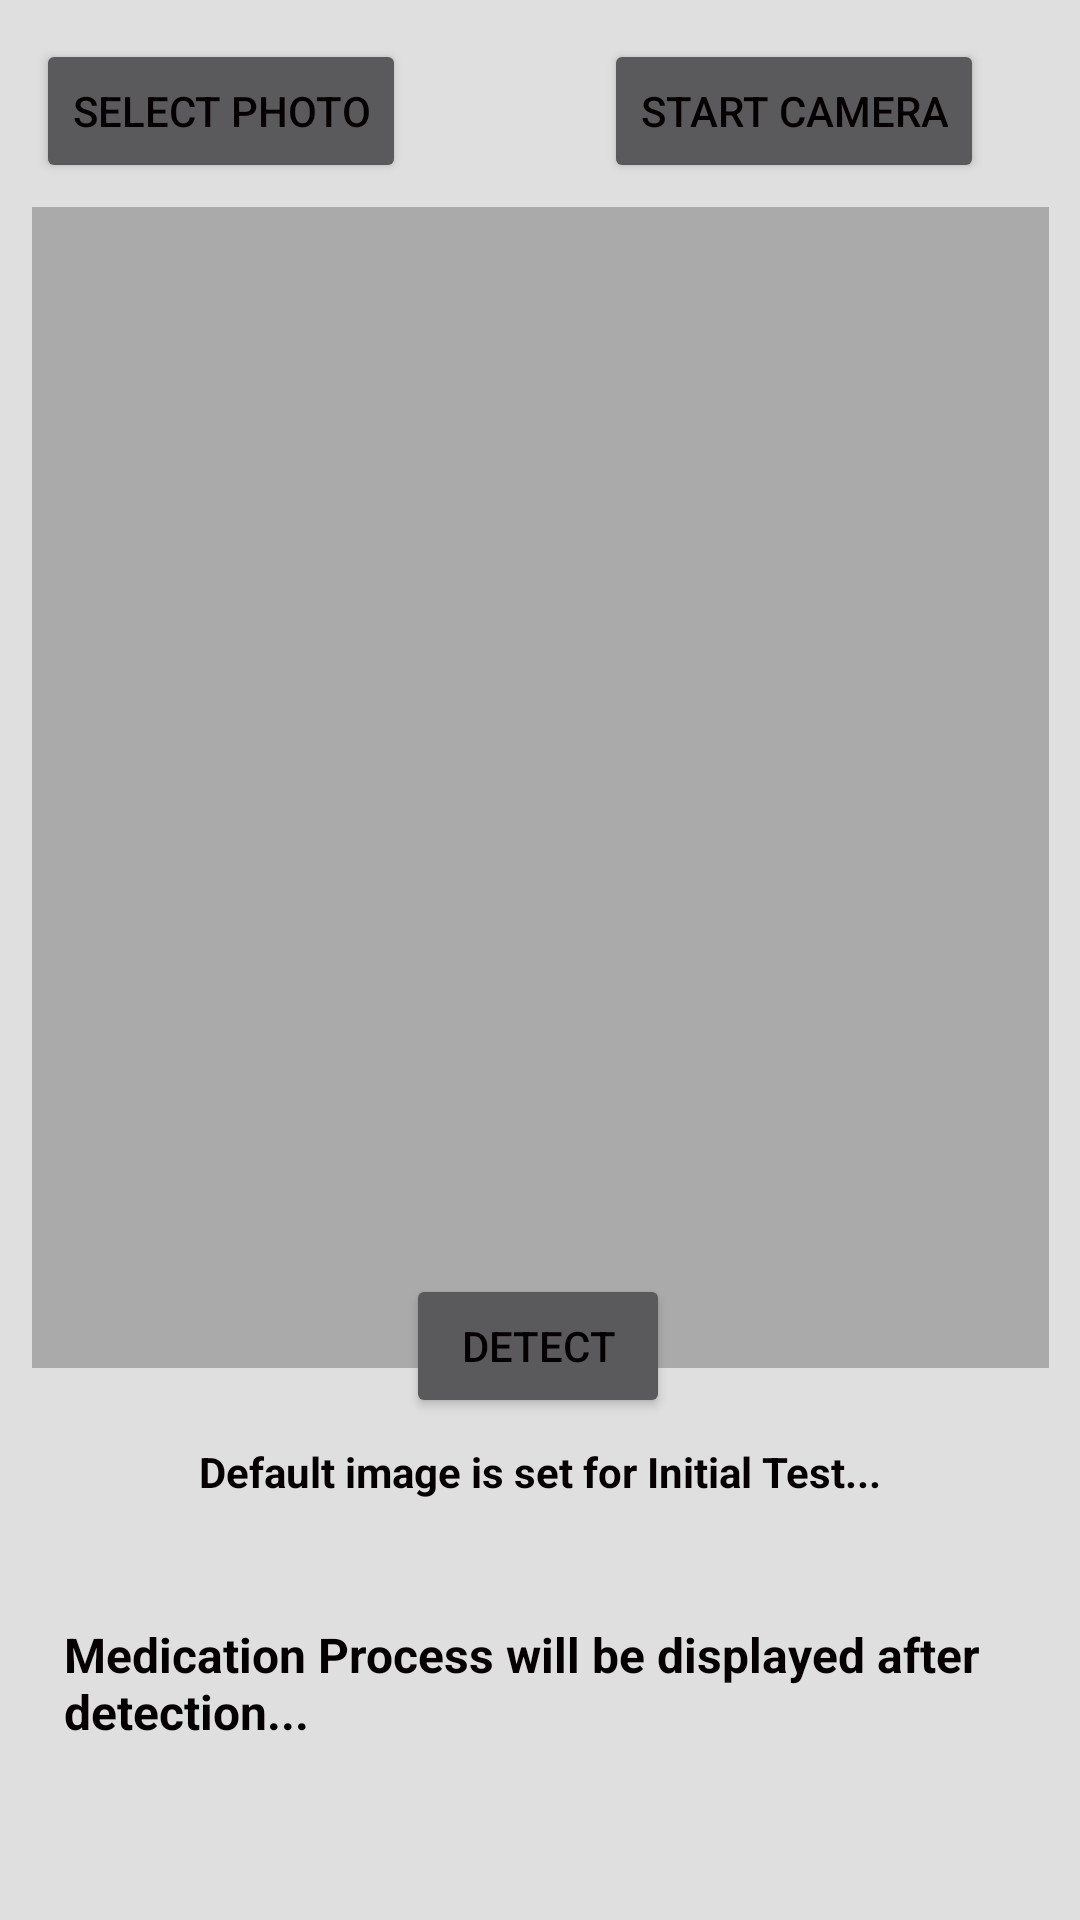

Produce the Android XML layout that renders to this screen, including the resource entries it uses.
<!-- AndroidManifest.xml: activity theme AppTheme2 -->
<!-- res/layout/activity_main.xml -->
<?xml version="1.0" encoding="utf-8"?>
<android.support.constraint.ConstraintLayout xmlns:android="http://schemas.android.com/apk/res/android"
        xmlns:app="http://schemas.android.com/apk/res-auto"
        xmlns:tools="http://schemas.android.com/tools"
        android:layout_width="match_parent"
        android:layout_height="match_parent"
        android:background="#DFDFDF"
        tools:context=".MainActivity">

    <Button
            android:id="@+id/mCameraButton"
            android:layout_width="wrap_content"
            android:layout_height="wrap_content"
            android:layout_marginRight="32dp"
            android:layout_marginBottom="8dp"
            android:text="@string/buttonTakePhoto"
            android:textColor="@color/colortext"
            app:layout_constraintBottom_toBottomOf="parent"
            app:layout_constraintBottom_toTopOf="@+id/mPhotoImageView"
            app:layout_constraintEnd_toEndOf="parent"
            app:layout_constraintHorizontal_bias="1.0"
            app:layout_constraintStart_toStartOf="parent" />

    <Button
            android:id="@+id/mGalleryButton"
            android:layout_width="wrap_content"
            android:layout_height="wrap_content"
            android:layout_marginBottom="8dp"
            android:text="@string/buttonSelectPhoto"
            android:textColor="@color/colortext"
            app:layout_constraintBottom_toTopOf="@+id/mPhotoImageView"
            app:layout_constraintEnd_toStartOf="@+id/mDetectButton"
            app:layout_constraintHorizontal_bias="1.0"
            app:layout_constraintStart_toEndOf="@+id/mCameraButton"
            app:layout_constraintStart_toStartOf="parent" />


    <ImageView
            android:id="@+id/mPhotoImageView"
            android:layout_width="339dp"
            android:layout_height="387dp"
            android:contentDescription="@string/descriptionImage"
            app:layout_constraintBottom_toTopOf="@+id/mResultTextView"
            app:layout_constraintEnd_toEndOf="parent"
            app:layout_constraintStart_toStartOf="parent"
            app:layout_constraintTop_toTopOf="parent"
            app:layout_constraintVertical_bias="0.735"
            app:layout_constraintVertical_chainStyle="packed"
            app:srcCompat="@android:color/darker_gray" />

    <Button
            android:id="@+id/mDetectButton"
            android:layout_width="wrap_content"
            android:layout_height="wrap_content"
            android:text="@string/buttonDiagnose"
            android:textColor="@color/colortext"
            app:layout_constraintBottom_toTopOf="@+id/mResultTextView"
            app:layout_constraintEnd_toEndOf="parent"
            app:layout_constraintHorizontal_bias="0.498"
            app:layout_constraintStart_toStartOf="parent"
            app:layout_constraintTop_toTopOf="@+id/mPhotoImageView"
            app:layout_constraintVertical_bias="0.977" />

    <TextView
            android:id="@+id/mResultTextView"
            android:layout_width="0dp"
            android:layout_height="75dp"
            android:layout_marginStart="32dp"
            android:layout_marginEnd="32dp"
            android:layout_marginBottom="84dp"
            android:text="@string/defaultImage"
            android:textAlignment="center"
            android:textColor="@color/colortext"
            android:textStyle="bold"
            app:layout_constraintBottom_toBottomOf="parent"
            app:layout_constraintEnd_toEndOf="parent"
            app:layout_constraintHorizontal_bias="0.0"
            app:layout_constraintStart_toStartOf="parent" />

    <Button
            android:id="@+id/mMedicineButton"
            android:layout_width="117dp"
            android:layout_height="41dp"
            android:text="Medication"
            android:clickable="true"
            android:visibility="invisible"
            android:textColor="@color/colortext"
            android:textStyle="bold"
            app:layout_constraintBottom_toBottomOf="parent"
            app:layout_constraintEnd_toStartOf="@+id/mMedicineTextView"
            app:layout_constraintStart_toStartOf="parent"
            app:layout_constraintTop_toBottomOf="@+id/mGalleryButton"
            app:layout_constraintVertical_bias="0.935" />

    <TextView
            android:id="@+id/mMedicineTextView"
            android:layout_width="186dp"
            android:layout_height="48dp"
            android:text="@string/defaultImage1"
            android:textColor="@color/colortext"
            android:visibility="invisible"
            android:textAlignment="center"
            android:textSize="14sp"
            android:textStyle="bold"
            app:layout_constraintBottom_toBottomOf="parent"
            app:layout_constraintEnd_toEndOf="parent"
            app:layout_constraintHorizontal_bias="0.845"
            app:layout_constraintStart_toStartOf="parent"
            app:layout_constraintTop_toBottomOf="@+id/mCameraButton"
            app:layout_constraintVertical_bias="0.935" />

    <TextView
            android:id="@+id/mMedicineTextView1"
            android:layout_width="331dp"
            android:layout_height="74dp"
            android:text="@string/defaultImage1"
            android:textColor="@color/colortext"
            android:textSize="16dp"
            android:textStyle="bold"
            app:layout_constraintBottom_toBottomOf="parent"
            app:layout_constraintEnd_toEndOf="parent"
            app:layout_constraintHorizontal_bias="0.741"
            app:layout_constraintStart_toStartOf="parent"
            app:layout_constraintTop_toBottomOf="@+id/mCameraButton"
            app:layout_constraintVertical_bias="0.95" />
</android.support.constraint.ConstraintLayout>
<!-- resources referenced by this layout -->
<resources>
  <color name="colortext">#050002</color>
  <string name="buttonDiagnose">Detect</string>
  <string name="buttonSelectPhoto">Select Photo</string>
  <string name="buttonTakePhoto">Start Camera</string>
  <string name="defaultImage">Default image is set for Initial Test...</string>
  <string name="defaultImage1">Medication Process will be displayed after detection...</string>
  <string name="descriptionImage">View for displaying image</string>
  <style name="AppTheme2" parent="Theme.AppCompat">
          
          <item name="colorPrimary">@color/colorPrimary</item>
          <item name="colorPrimaryDark">@color/colorPrimaryDark</item>
          <item name="colorAccent">@color/colorAccent</item>
      </style>
  <color name="colorPrimary">#388E3C</color>
  <color name="colorPrimaryDark">#00796B</color>
  <color name="colorAccent">#D81B60</color>
</resources>
